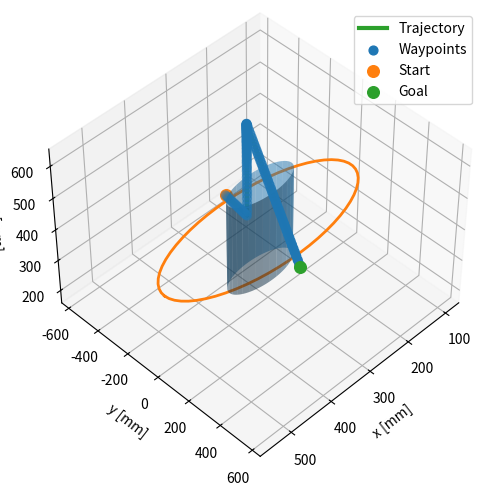

The script that saved this image:
"""
Density-based safe navigation (paper-faithful) for a single finite-height cylindrical obstacle.

Assumption:
- Workspace/state coordinates are in millimeters (mm).
- Cylinder height is specified physically as:
    height = 22 inches
  and is converted below to millimeters.

Implements:
- f(t), \bar f(t) from (5)-(6)
- Phi from (7), Psi from (8)
- rho from (4) with V(x)=||x-x_goal||^2
- controller k(x)=∇rho(x) from (11)
- near-goal modification from Remark 2
- constrained control from (15)-(16)

Reference: "Safe Navigation Using Density Functions" (Zheng, Narayanan, Vaidya)
"""

import numpy as np
import matplotlib.pyplot as plt
from mpl_toolkits.mplot3d import Axes3D  # noqa: F401


# Save waypoints to a text file
def save_waypoints_to_file(waypoints, filename="cylinderobstacleworkingcodewaypoints.txt"):
    with open(filename, "w") as f:
        for i, wp in enumerate(waypoints):
            f.write(f"{i}: {wp}\n")
    print(f"Waypoints saved to {filename}")


# ============================================================
# User settings / parameters to tune
# ============================================================
x0 = np.array([180.0, -590.0, 180.0])   # mm
xg = np.array([460.0,  590.0, 630.0])   # mm

N = 20000
dt = 0.01

# Density tuning (paper Remark 3)
alpha = 0.2
theta = 1e-4
kappa = 1e8
u_max = 250.0
MAX_STEP = 2.0

# Goal neighborhood for Remark-2 modification
goal_delta = 25.0
stop_radius = 5.0


# ============================================================
# Obstacle geometry: finite-height cylinder along z
# ============================================================
c = 0.5 * (x0 + xg)
cx, cy, cz = c[0], c[1], c[2]

# Radius based on workspace size (same as your original code)
ws_min = np.minimum(x0, xg)
ws_max = np.maximum(x0, xg)
ws_size = np.linalg.norm(ws_max - ws_min)
r = 0.06 * ws_size

# Sensing radius in xy-plane
R = 3.0 * r

# Finite cylinder height: 22 inches converted to mm
inch_to_mm = 25.4
h_cyl = 11.0 * inch_to_mm        # 558.8 mm
hz_cyl = h_cyl / 2.0             # 279.4 mm

# Sensing height scaling in z
inflate_z = 1.5
Hz = inflate_z * hz_cyl

# Transition denominator
HS_DEN = max(R**2 - r**2, Hz - hz_cyl)


# ============================================================
# Smooth step functions f and fbar (paper (5)-(6))
# ============================================================
def f(t):
    """Elementary C^∞ function: f(t) = exp(-1/t) for t>0 else 0."""
    if t <= 0.0:
        return 0.0
    return np.exp(-1.0 / t)

def fprime(t):
    """Derivative of f for t>0: f'(t)=exp(-1/t)*(1/t^2), else 0."""
    if t <= 0.0:
        return 0.0
    et = np.exp(-1.0 / t)
    return et * (1.0 / (t * t))

def fbar(t):
    """Smooth step: fbar(t) = f(t) / ( f(t) + f(1-t) )."""
    a = f(t)
    b = f(1.0 - t)
    denom = a + b
    if denom == 0.0:
        return 0.0
    return a / denom

def fbarprime(t):
    """Derivative of fbar(t) using quotient rule."""
    a = f(t)
    b = f(1.0 - t)
    ap = fprime(t)
    bp = -fprime(1.0 - t)

    denom = a + b
    if denom == 0.0:
        return 0.0
    return (ap * denom - a * (ap + bp)) / (denom * denom)


# ============================================================
# Finite cylinder obstacle and sensing set
#
# Obstacle:
#   radial term:   d_xy^2 - r^2
#   vertical term: |z-cz| - hz_cyl
#   h(x) = max(radial term, vertical term)
#
# Sensing set:
#   radial term:   d_xy^2 - R^2
#   vertical term: |z-cz| - Hz
#   s(x) = max(radial sensing term, vertical sensing term)
# ============================================================
def d2_xy(x):
    return (x[0] - cx)**2 + (x[1] - cy)**2

def h_fun(x):
    radial = d2_xy(x) - r**2
    vertical = abs(x[2] - cz) - hz_cyl
    return max(radial, vertical)

def s_fun(x):
    radial = d2_xy(x) - R**2
    vertical = abs(x[2] - cz) - Hz
    return max(radial, vertical)

def grad_h(x):
    radial = d2_xy(x) - r**2
    vertical = abs(x[2] - cz) - hz_cyl

    if radial >= vertical:
        return np.array([
            2.0 * (x[0] - cx),
            2.0 * (x[1] - cy),
            0.0
        ])
    else:
        return np.array([
            0.0,
            0.0,
            np.sign(x[2] - cz)
        ])


# ============================================================
# Phi, Psi per (7)-(8) and their gradients
# ============================================================
def Phi_and_gradPhi(x):
    hx = h_fun(x)
    sx = s_fun(x)

    # inside obstacle
    if hx <= 0.0:
        return 0.0, np.zeros(3)

    # outside sensing region
    if sx > 0.0:
        return 1.0, np.zeros(3)

    # transition region
    tau = hx / HS_DEN
    phi = fbar(tau)
    dphi_dtau = fbarprime(tau)

    gtau = grad_h(x) / HS_DEN
    gphi = dphi_dtau * gtau

    return phi, gphi

def Psi_and_gradPsi(x):
    Phi, gPhi = Phi_and_gradPhi(x)
    Psi = Phi + theta
    gPsi = gPhi
    return Psi, gPsi


# ============================================================
# Density rho(x)=Psi(x)/V(x)^alpha, V=||x-x_goal||^2
# ============================================================
def V_and_gradV(x):
    e = x - xg
    V = float(np.dot(e, e))
    gV = 2.0 * e
    return V, gV

def rho_and_gradrho(x, V_eps=1e-9):
    Psi, gPsi = Psi_and_gradPsi(x)
    V, gV = V_and_gradV(x)
    V = max(V, V_eps)

    Va = V**alpha
    rho = Psi / Va
    grad_rho = (gPsi / Va) - (alpha * Psi * gV) / (V**(alpha + 1.0))
    return rho, grad_rho


# ============================================================
# Near-goal modification (Remark 2)
# ============================================================
def controller_u(x):
    _, grad_rho = rho_and_gradrho(x)

    e = x - xg
    dist = np.linalg.norm(e)

    tau = (goal_delta - dist) / goal_delta
    chi = fbar(tau)

    u = (1.0 - chi) * grad_rho - chi * e

    # global speed gain
    u = kappa * u

    # saturation
    infn = np.max(np.abs(u))
    if infn > u_max:
        u = (u / infn) * u_max

    return u


# ============================================================
# Simulate (Euler) with step cap
# ============================================================
traj = np.zeros((N, 3), dtype=float)
traj[0] = x0

for k in range(N - 1):
    xk = traj[k]
    u = controller_u(xk)

    step = dt * u
    nstep = np.linalg.norm(step)
    if nstep > MAX_STEP:
        step = step * (MAX_STEP / nstep)

    traj[k + 1] = xk + step

    if np.linalg.norm(traj[k + 1] - xg) < stop_radius:
        traj = traj[:k + 2]
        break


# ============================================================
# Diagnostics: did we enter obstacle?
# ============================================================
inside = np.array([
    (d2_xy(x) <= r**2) and (abs(x[2] - cz) <= hz_cyl)
    for x in traj
])

dxy = np.sqrt((traj[:, 0] - cx)**2 + (traj[:, 1] - cy)**2)

print("traj shape:", traj.shape)
print("entered obstacle? :", bool(np.any(inside)))
print("min(dxy - r):", float(np.min(dxy - r)))
print("workspace assumed units: mm")
print("cylinder radius [mm]:", float(r))
print("cylinder height [mm]:", float(h_cyl))
print("cylinder half-height [mm]:", float(hz_cyl))


# ============================================================
# Waypoints
# ============================================================
def extract_waypoints(tr, dist=20.0):
    wps = [tr[0].tolist()]
    acc = 0.0
    for i in range(1, len(tr)):
        acc += float(np.linalg.norm(tr[i] - tr[i - 1]))
        if acc >= dist:
            wps.append(tr[i].tolist())
            acc = 0.0
    wps.append(tr[-1].tolist())
    return np.array(wps, dtype=float)

waypoints = extract_waypoints(traj, dist=20.0)


# ============================================================
# Plot: finite-height cylinder + trajectory + waypoints + start/goal
# ============================================================
fig = plt.figure()
ax = fig.add_subplot(111, projection="3d")

# Cylinder surface for plotting
theta_grid = np.linspace(0, 2 * np.pi, 60)
z_grid = np.linspace(cz - hz_cyl, cz + hz_cyl, 2)
TH, ZZ = np.meshgrid(theta_grid, z_grid)

Xc = r * np.cos(TH) + cx
Yc = r * np.sin(TH) + cy
Zc = ZZ

ax.plot_surface(Xc, Yc, Zc, alpha=0.5, linewidth=0)

# Optional: draw sensing ring at z = cz
Xs = R * np.cos(theta_grid) + cx
Ys = R * np.sin(theta_grid) + cy
Zs = np.full_like(theta_grid, cz)
ax.plot(Xs, Ys, Zs, linewidth=2)

# Trajectory
ax.plot(traj[:, 0], traj[:, 1], traj[:, 2], linewidth=3, label="Trajectory")

# Waypoints
ax.scatter(waypoints[:, 0], waypoints[:, 1], waypoints[:, 2], s=40, label="Waypoints")

# Start/Goal
ax.scatter(*x0, s=70, label="Start")
ax.scatter(*xg, s=70, label="Goal")

# Axis limits
xmin = min(np.min(traj[:, 0]), x0[0], xg[0], cx - R)
xmax = max(np.max(traj[:, 0]), x0[0], xg[0], cx + R)
ymin = min(np.min(traj[:, 1]), x0[1], xg[1], cy - R)
ymax = max(np.max(traj[:, 1]), x0[1], xg[1], cy + R)
zmin = min(np.min(traj[:, 2]), x0[2], xg[2], cz - Hz)
zmax = max(np.max(traj[:, 2]), x0[2], xg[2], cz + Hz)

mx = 0.05 * (xmax - xmin + 1e-9)
my = 0.05 * (ymax - ymin + 1e-9)
mz = 0.05 * (zmax - zmin + 1e-9)

ax.set_xlim(xmin - mx, xmax + mx)
ax.set_ylim(ymin - my, ymax + my)
ax.set_zlim(zmin - mz, zmax + mz)

for i in range(len(waypoints)):
    print("X:", waypoints[i])

ax.set_xlabel("x [mm]")
ax.set_ylabel("y [mm]")
ax.set_zlabel("z [mm]")
ax.grid(True)
ax.legend()
ax.view_init(elev=45, azim=45)
plt.tight_layout()
plt.show()
